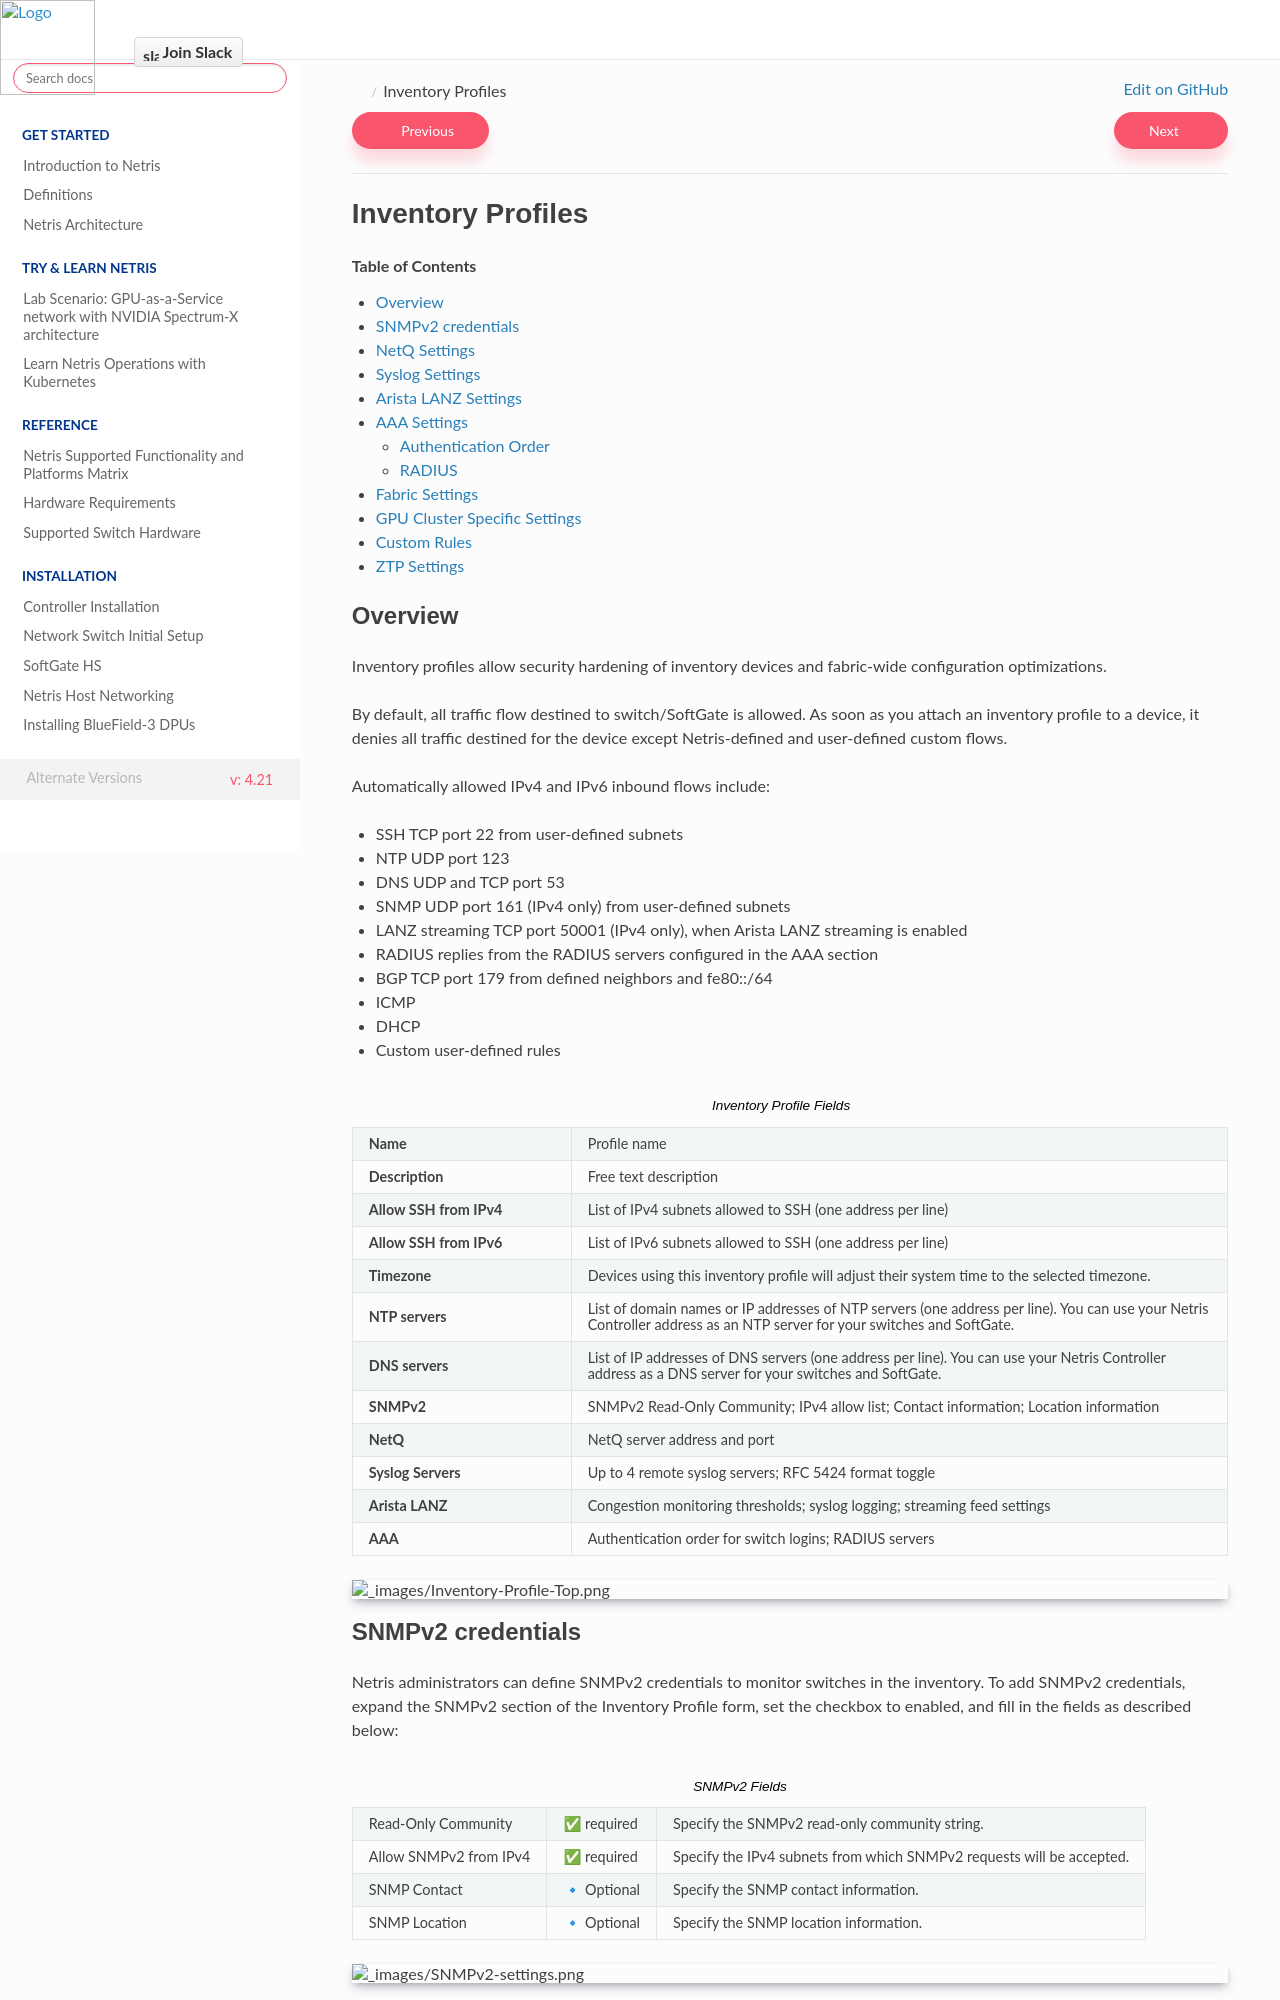

repository: netrisai/docs · page: en/4.21/inventory-profile.html · generator: sphinx

.. _inventory-profile:
.. meta::
    :description: Inventory Profiles

==================
Inventory Profiles
==================

.. contents:: Table of Contents
   :local:
   :depth: 2

Overview
========

Inventory profiles allow security hardening of inventory devices and fabric-wide configuration optimizations.

By default, all traffic flow destined to switch/SoftGate is allowed. As soon as you attach an inventory profile to a device, it denies all traffic destined for the device except Netris-defined and user-defined custom flows.

Automatically allowed IPv4 and IPv6 inbound flows include:

*  SSH TCP port 22 from user-defined subnets
*  NTP UDP port 123
*  DNS UDP and TCP port 53
*  SNMP UDP port 161 (IPv4 only) from user-defined subnets
*  LANZ streaming TCP port 50001 (IPv4 only), when Arista LANZ streaming is enabled
*  RADIUS replies from the RADIUS servers configured in the AAA section
*  BGP TCP port 179 from defined neighbors and fe80::/64
*  ICMP
*  DHCP
*  Custom user-defined rules

.. csv-table:: Inventory Profile Fields
   :file: tables/inventory-profile-fields.csv
   :widths: 25, 75
   :header-rows: 0

.. image:: images/Inventory-Profile-Top.png
   :align: center
   :class: with-shadow

.. raw:: html

  <br />

.. _snmp_settings:

SNMPv2 credentials
==================

Netris administrators can define SNMPv2 credentials to monitor switches in the inventory. To add SNMPv2 credentials, expand the SNMPv2 section of the Inventory Profile form, set the checkbox to enabled, and fill in the fields as described below:

.. list-table:: SNMPv2 Fields

   * - Read-Only Community
     - ✅ required
     - Specify the SNMPv2 read-only community string.
   * - Allow SNMPv2 from IPv4
     - ✅ required
     - Specify the IPv4 subnets from which SNMPv2 requests will be accepted.
   * - SNMP Contact
     - 🔹 Optional
     - Specify the SNMP contact information.
   * - SNMP Location
     - 🔹 Optional
     - Specify the SNMP location information.

.. image:: images/SNMPv2-settings.png
   :align: center
   :class: with-shadow

.. raw:: html

  <br />

.. note::

   Configuring SNMP monitoring of SoftGates is planned for future releases.

.. _netq_settings:

NetQ Settings
=============

Netris administrators can define the NetQ server address and port to configure the NetQ client on Cumulus Linux-based switches automatically.

.. list-table:: NetQ Fields

   * - NetQ Server
     - ✅ required
     - Specify the IP address(es) or the FQDN of the NetQ server. You can specify one (1) or three (3) addresses separated by commas, or one FQDN.
   * - NetQ Port
     - ✅ required
     - Specify the NetQ server port. The default is 31980.

.. image:: images/NetQ-IPs.png
   :align: center
   :class: with-shadow

.. raw:: html

  <br />

.. image:: images/NetQ-FQDN.png
   :align: center
   :class: with-shadow

.. raw:: html

  <br />

.. tip::

   You may also export your network topology as a Graphviz DOT file to import into your NetQ instance. See :doc:`/monitoring-observability/netq` for more details.

.. _syslog_settings:
